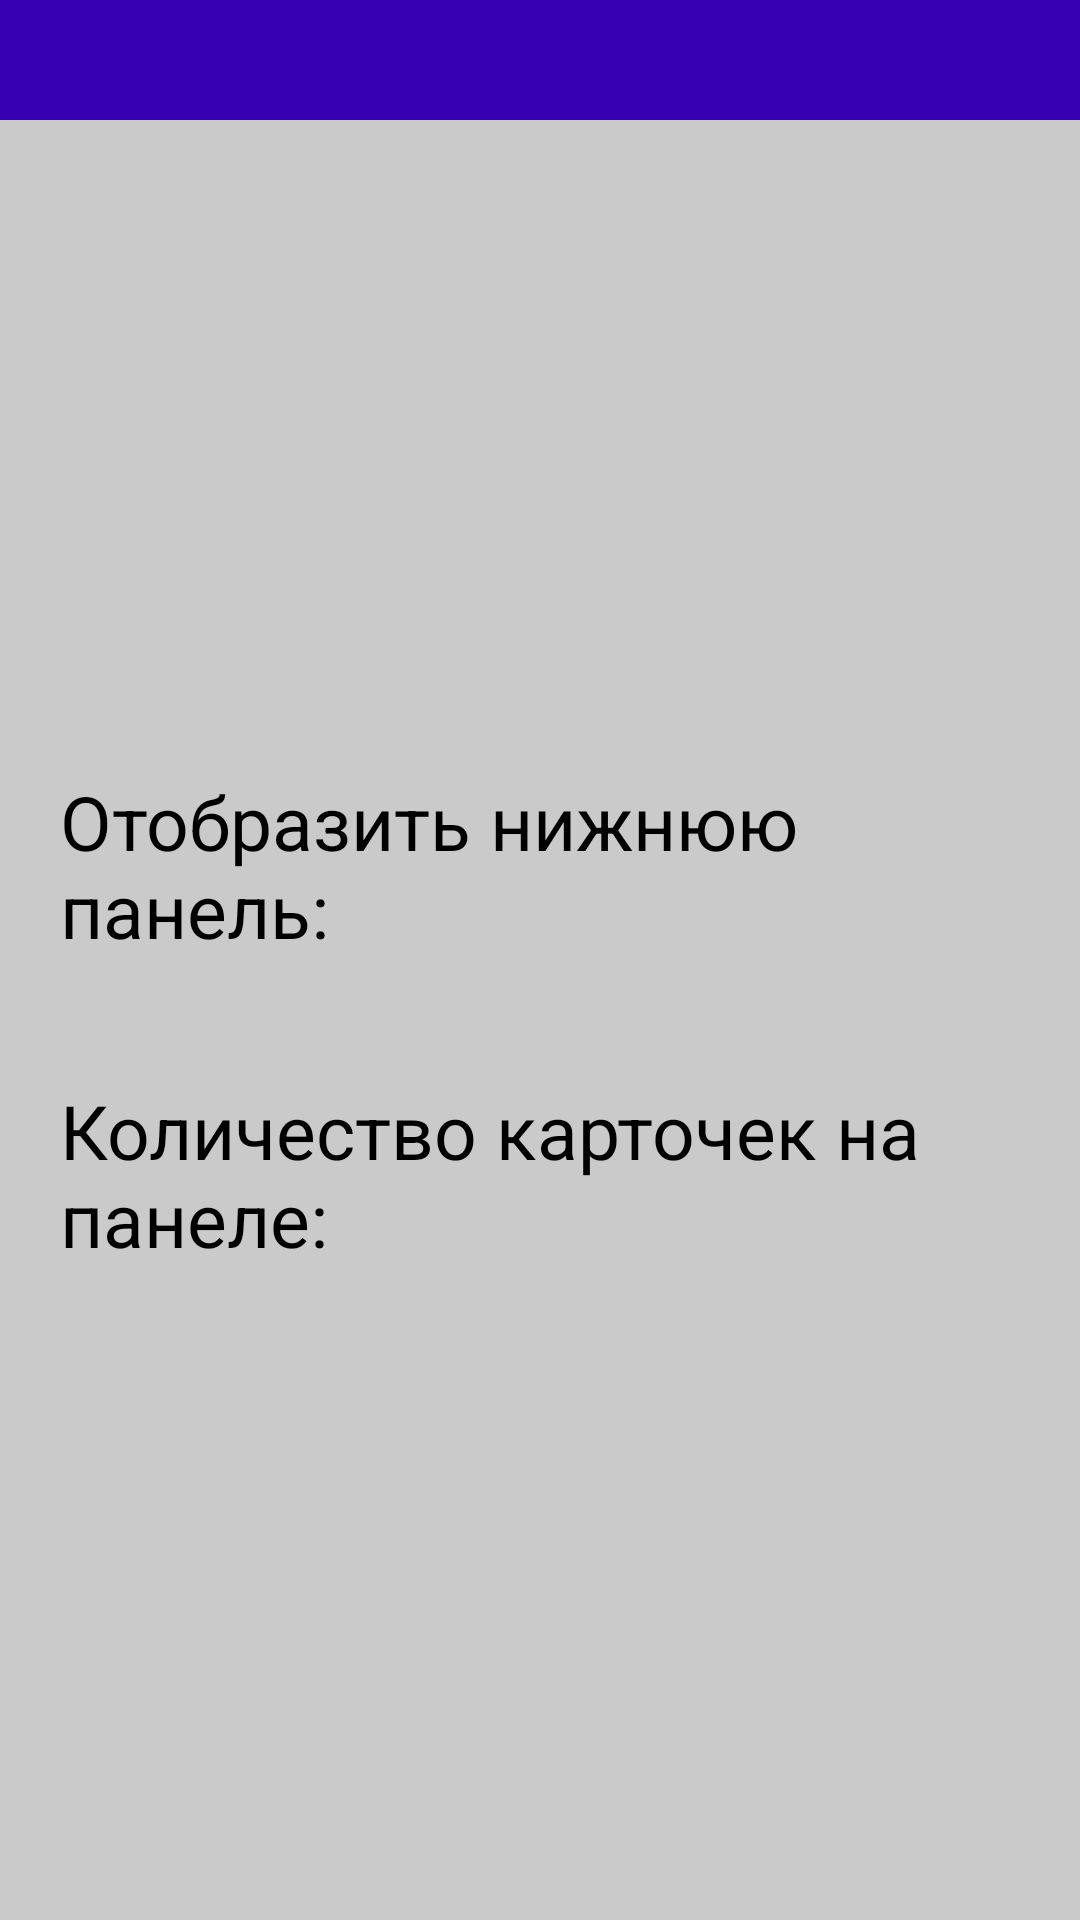

Here is an Android app screen rendered from its layout file. Give the layout XML and the strings, colors and styles it references.
<!-- AndroidManifest.xml: application theme Theme.AuthismConnect -->
<!-- res/layout/activity_settings.xml -->
<LinearLayout android:layout_width="match_parent"
    android:layout_height="match_parent"
    android:orientation="vertical"
    android:background="@color/light_grey"
    xmlns:android="http://schemas.android.com/apk/res/android">
    <RelativeLayout
        android:layout_width="match_parent"
        android:layout_height="40dp"
        android:background="@color/purple_700"
        >
        <ImageButton
            android:layout_width="24dp"
            android:layout_height="24dp"
            android:src="@drawable/back"
            android:background="@drawable/roundbutton"
            android:id="@+id/btnBackSettings"
            android:onClick="onSettingsClick"
            android:layout_alignParentStart="true"
            android:layout_alignParentTop="true"
            android:layout_marginStart="12dp"
            android:layout_marginTop="8dp"
            />
        <ImageButton
            android:layout_width="24dp"
            android:layout_height="24dp"
            android:background="@drawable/roundbutton"
            android:id="@+id/btnSaveSettings"
            android:src="@drawable/save"
            android:layout_alignParentEnd="true"
            android:onClick="onSettingsClick"
            android:layout_alignParentTop="true"
            android:layout_marginEnd="12dp"
            android:layout_marginTop="8dp"/>
    </RelativeLayout>
<LinearLayout
    android:layout_width="match_parent"
    android:layout_height="match_parent"
    android:orientation="vertical"
    android:gravity="center">
    <LinearLayout
        android:layout_width="match_parent"
        android:layout_height="wrap_content"
        android:gravity="center"
        android:orientation="horizontal">
    <TextView
        android:layout_width="wrap_content"
        android:layout_height="wrap_content"
        android:textSize="25sp"
        android:layout_margin="20dp"
        android:text="Отобразить нижнюю панель: "
        android:textColor="@color/black"
        />
        <androidx.appcompat.widget.SwitchCompat
            android:id="@+id/onOffSwitch"
            android:layout_width="wrap_content"
            android:layout_height="wrap_content"/>
    </LinearLayout>
    <LinearLayout
        android:layout_width="match_parent"
        android:layout_height="wrap_content"
        android:gravity="center"
        android:orientation="horizontal">
        <TextView
            android:layout_width="wrap_content"
            android:layout_height="wrap_content"
            android:textSize="25sp"
            android:layout_margin="20dp"
            android:text="Количество карточек на панеле: "
            android:textColor="@color/black"
            />
        <Spinner
            android:layout_width="wrap_content"
            android:layout_height="wrap_content"
            android:id="@+id/countSpinner"/>
    </LinearLayout>
</LinearLayout>
</LinearLayout>
<!-- resources referenced by this layout -->
<resources>
  <color name="black">#FF000000</color>
  <color name="light_grey">#CACACA</color>
  <color name="purple_700">#FF3700B3</color>
  <!-- drawable roundbutton (drawable) -->
  <?xml version="1.0" encoding="utf-8"?>
  <shape xmlns:android="http://schemas.android.com/apk/res/android"
      android:shape="rectangle">
      <solid android:color="@color/purple_700" />
      <corners android:radius="25dp"/>
  </shape>
  <style name="Theme.AuthismConnect" parent="Theme.MaterialComponents.NoActionBar">
          
          <item name="colorPrimary">@color/purple_500</item>
          <item name="colorPrimaryVariant">@color/purple_700</item>
          <item name="colorOnPrimary">@color/white</item>
          
          <item name="colorSecondary">@color/teal_200</item>
          <item name="colorSecondaryVariant">@color/teal_700</item>
          <item name="colorOnSecondary">@color/black</item>
          
          <item name="android:statusBarColor" tools:targetApi="l">?attr/colorPrimaryVariant</item>
          
      </style>
  <color name="purple_500">#FF6200EE</color>
  <color name="white">#FFFFFFFF</color>
  <color name="teal_200">#FF03DAC5</color>
  <color name="teal_700">#FF018786</color>
</resources>
